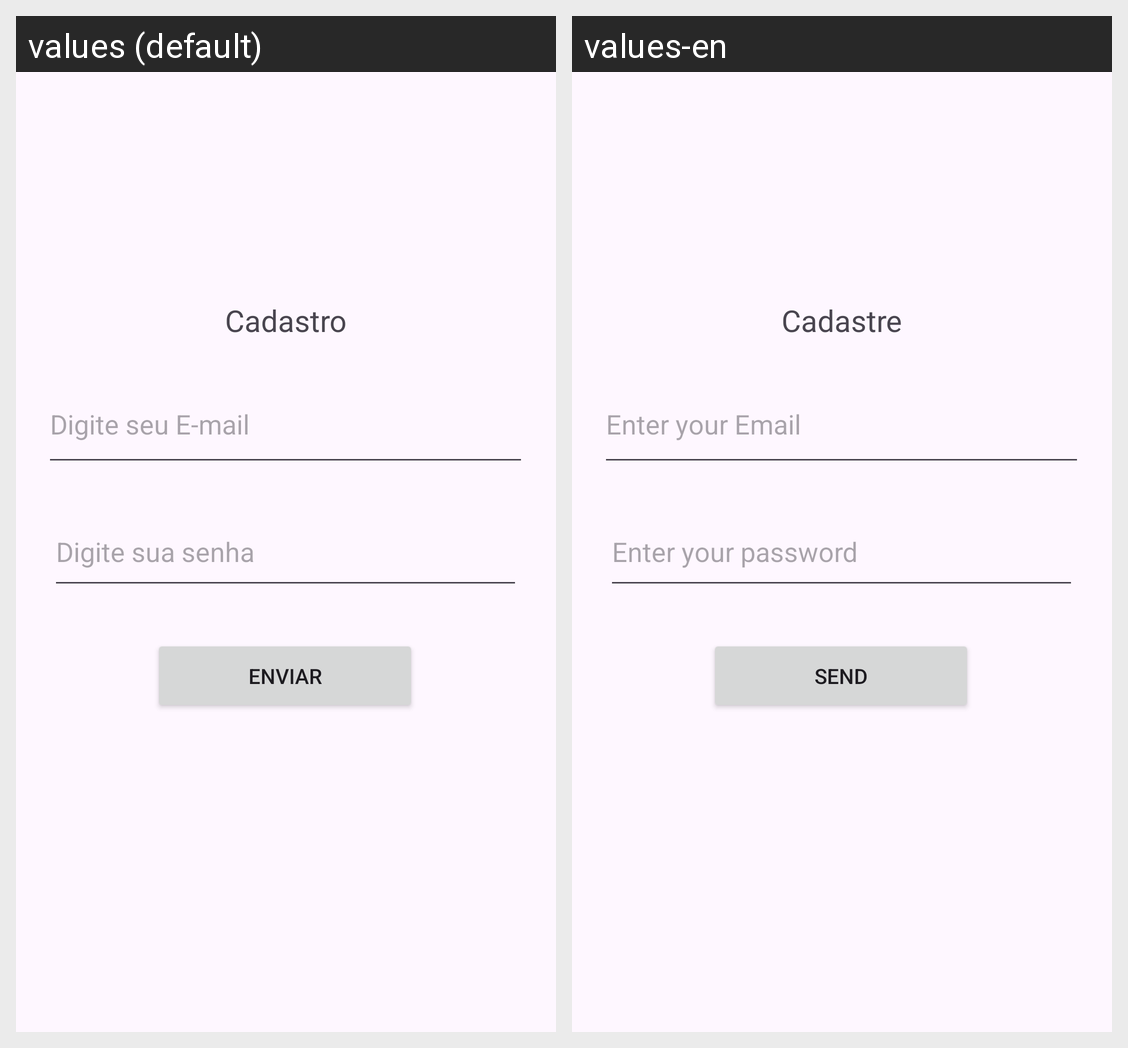

The Android screen above is rendered under two locales of the same app. Produce the string resources it draws, with the default and per-locale values.
Android screen res/layout/fragment_cadastro.xml rendered under 2 locales, left to right: values (default), values-en. Device: Nexus 5 (rendered at 1080×1920; each locale shown at half size, 540×960, under a caption strip naming it); theme Theme.ProjetoCompras.
Strings drawn on this screen, with the default value and each locale's value (text and hints the layout hard-codes, and strings that could not be matched under every locale, appear in the picture but are not listed):

txtCadastro
  values: Cadastro
  values-en: Cadastre

btnEnviar
  values: Enviar
  values-en: Send

digiteEmail
  values: Digite seu E-mail
  values-en: Enter your Email

digiteSenha
  values: Digite sua senha
  values-en: Enter your password
